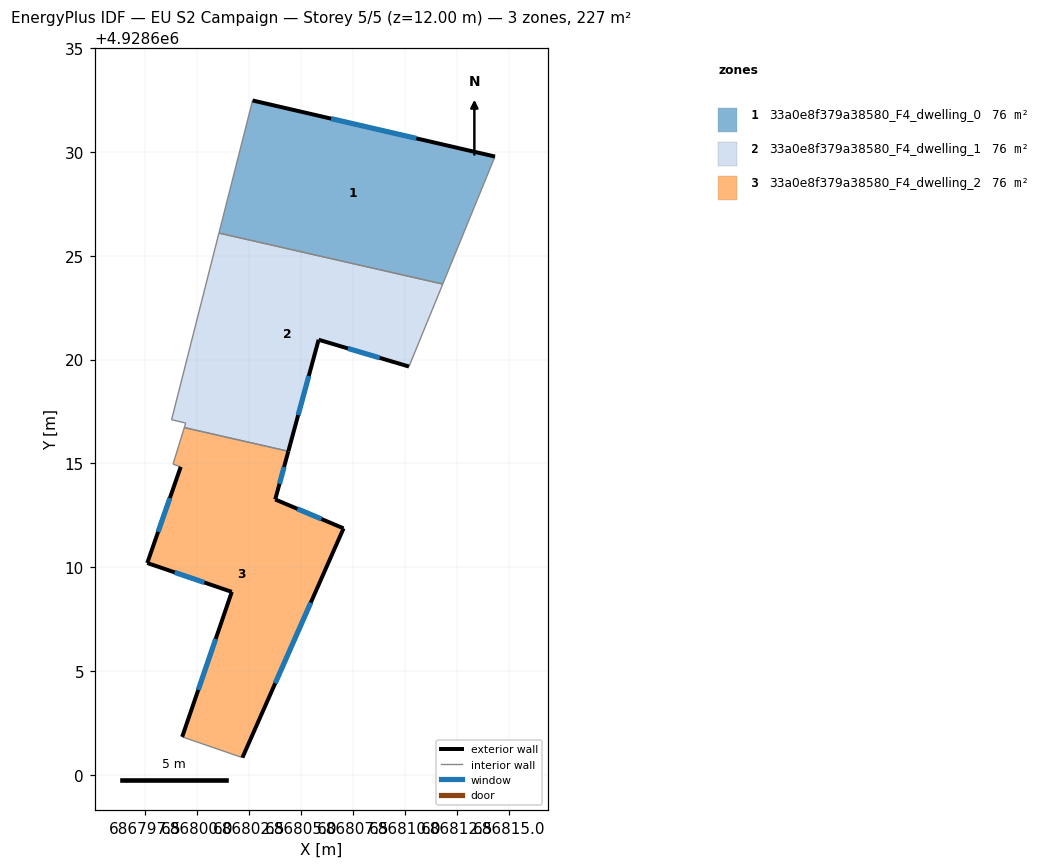
=== STOREY PLAN SPEC (per zone: floor XY polygon, exterior-wall plan segments, windows/doors) ===
zone 1: 33a0e8f379a38580_F4_dwelling_0  (75.6 m²)
  floor: (686814.34, 4928629.77) (686811.82, 4928623.63) (686801.05, 4928626.09) (686802.67, 4928632.47)
  exterior wall: (686814.34, 4928629.77) – (686802.67, 4928632.47)  [12.0 m]
    window: (686810.55, 4928630.65) – (686806.45, 4928631.60)  [4.4 m²]
  interior walls: 3
zone 2: 33a0e8f379a38580_F4_dwelling_1  (75.6 m²)
  floor: (686811.82, 4928623.63) (686810.20, 4928619.66) (686805.85, 4928620.95) (686804.39, 4928615.58) (686799.38, 4928616.72) (686799.45, 4928616.94) (686798.77, 4928617.10) (686801.05, 4928626.09)
  exterior wall: (686805.85, 4928620.95) – (686810.20, 4928619.66)  [4.5 m]
    window: (686807.26, 4928620.53) – (686808.79, 4928620.08)  [1.7 m²]
  exterior wall: (686804.39, 4928615.58) – (686805.85, 4928620.95)  [5.6 m]
    window: (686804.86, 4928617.32) – (686805.38, 4928619.21)  [2.1 m²]
  interior walls: 6
zone 3: 33a0e8f379a38580_F4_dwelling_2  (75.6 m²)
  floor: (686804.39, 4928615.58) (686803.76, 4928613.26) (686807.05, 4928611.87) (686802.18, 4928600.83) (686799.28, 4928601.83) (686801.67, 4928608.81) (686797.60, 4928610.20) (686799.21, 4928614.83) (686798.84, 4928614.96) (686799.38, 4928616.72)
  exterior wall: (686801.67, 4928608.81) – (686799.28, 4928601.83)  [7.4 m]
    window: (686800.89, 4928606.55) – (686800.05, 4928604.10)  [2.7 m²]
  exterior wall: (686797.60, 4928610.20) – (686801.67, 4928608.81)  [4.3 m]
    window: (686798.92, 4928609.75) – (686800.35, 4928609.26)  [1.6 m²]
  exterior wall: (686799.21, 4928614.83) – (686797.60, 4928610.20)  [4.9 m]
    window: (686798.69, 4928613.33) – (686798.12, 4928611.70)  [1.8 m²]
  exterior wall: (686803.76, 4928613.26) – (686804.39, 4928615.58)  [2.4 m]
    window: (686803.96, 4928614.01) – (686804.18, 4928614.83)  [0.9 m²]
  exterior wall: (686807.05, 4928611.87) – (686803.76, 4928613.26)  [3.6 m]
    window: (686805.98, 4928612.32) – (686804.82, 4928612.81)  [1.3 m²]
  exterior wall: (686802.18, 4928600.83) – (686807.05, 4928611.87)  [12.1 m]
    window: (686803.76, 4928604.41) – (686805.47, 4928608.29)  [4.5 m²]
  interior walls: 4

=== DERIVED (storey summary) ===
Building: EU S2 Campaign
Storey: 5 of 5  (floor level z = 12.00 m)
Storey gross floor area: 226.8 m²
Zones on this storey: 3
  - 33a0e8f379a38580_F4_dwelling_0: floor 75.6 m²; exterior wall 12.0 m (35.9 m²); 1 window(s) 4.4 m²; WWR 12.4%
  - 33a0e8f379a38580_F4_dwelling_1: floor 75.6 m²; exterior wall 10.1 m (30.3 m²); 2 window(s) 3.7 m²; WWR 12.4%
  - 33a0e8f379a38580_F4_dwelling_2: floor 75.6 m²; exterior wall 34.6 m (103.9 m²); 6 window(s) 12.8 m²; WWR 12.4%
Zone adjacency (shared interzone walls):
  - 33a0e8f379a38580_F4_dwelling_0 ↔ 33a0e8f379a38580_F4_dwelling_1
  - 33a0e8f379a38580_F4_dwelling_1 ↔ 33a0e8f379a38580_F4_dwelling_2